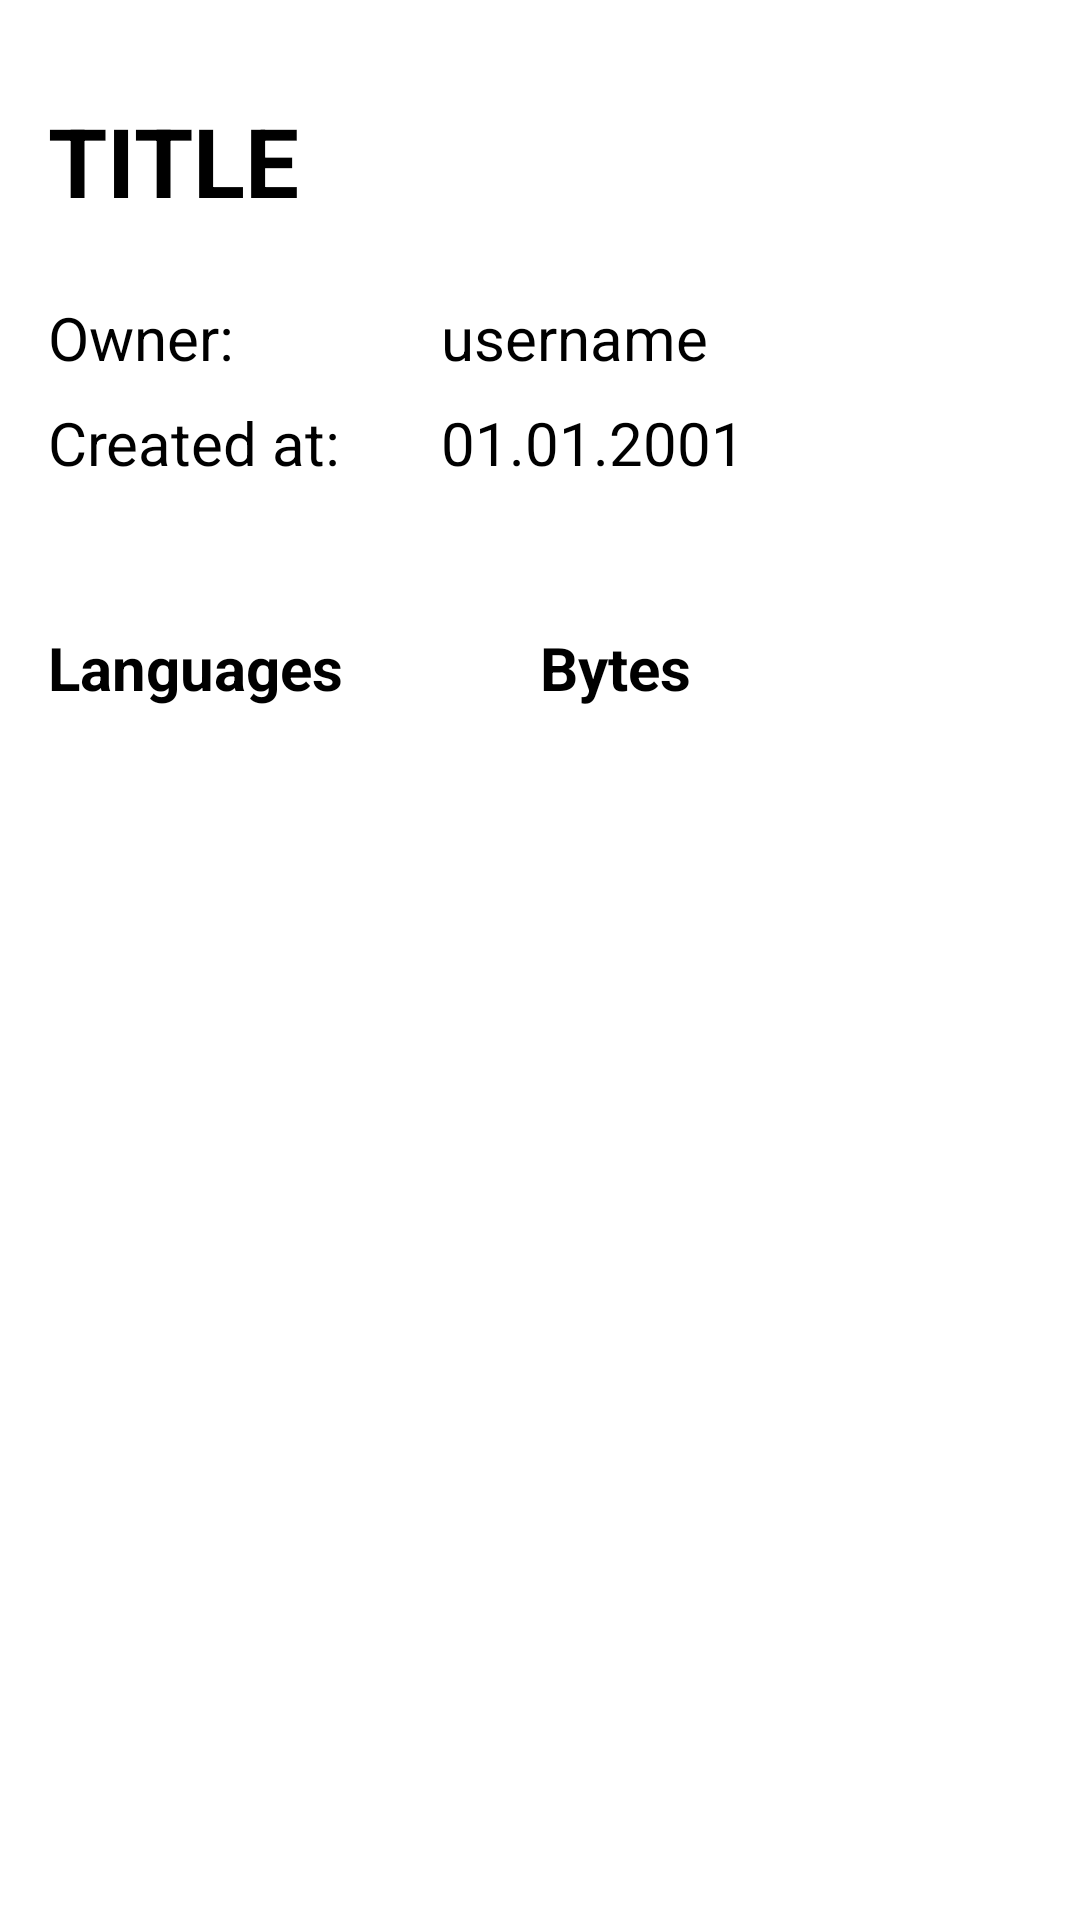

Android layout source for this screen:
<!-- AndroidManifest.xml: application theme Theme.Githubprofilereposearch -->
<!-- res/layout/repository_details.xml -->
<?xml version="1.0" encoding="utf-8"?>
<androidx.appcompat.widget.LinearLayoutCompat xmlns:android="http://schemas.android.com/apk/res/android"
    xmlns:app="http://schemas.android.com/apk/res-auto"
    android:layout_width="match_parent"
    android:layout_height="wrap_content"
    android:orientation="vertical"
    android:padding="16dp">

    <LinearLayout
        android:layout_width="match_parent"
        android:layout_height="wrap_content"
        android:layout_marginVertical="16dp"
        android:orientation="horizontal">

        <TextView
            android:id="@+id/tvTitle"
            android:layout_width="wrap_content"
            android:layout_height="wrap_content"
            android:ellipsize="end"
            android:maxLines="3"
            android:text="@string/title_example"
            android:textColor="@android:color/black"
            android:textSize="32sp"
            android:textStyle="bold"
            app:layout_constraintStart_toStartOf="parent"
            app:layout_constraintTop_toTopOf="parent" />
    </LinearLayout>

    <LinearLayout
        android:layout_width="match_parent"
        android:layout_height="wrap_content"
        android:layout_marginTop="8dp"
        android:orientation="horizontal">

        <TextView
            android:layout_width="0dp"
            android:layout_height="wrap_content"
            android:layout_weight="2"
            android:ellipsize="end"
            android:maxLines="3"
            android:text="@string/owner_title"
            android:textColor="@android:color/black"
            android:textSize="20sp"
            app:layout_constraintStart_toStartOf="parent"
            app:layout_constraintTop_toTopOf="parent" />

        <TextView
            android:id="@+id/tvOwner"
            android:layout_width="0dp"
            android:layout_height="wrap_content"
            android:layout_weight="3"
            android:ellipsize="end"
            android:maxLines="3"
            android:text="@string/owner_content_example"
            android:textColor="@android:color/black"
            android:textSize="20sp"
            app:layout_constraintStart_toStartOf="parent"
            app:layout_constraintTop_toTopOf="parent" />
    </LinearLayout>

    <LinearLayout
        android:layout_width="match_parent"
        android:layout_height="wrap_content"
        android:layout_marginTop="8dp"
        android:orientation="horizontal">

        <TextView
            android:layout_width="0dp"
            android:layout_height="wrap_content"
            android:layout_weight="2"
            android:ellipsize="end"
            android:maxLines="3"
            android:text="@string/created_at_title"
            android:textColor="@android:color/black"
            android:textSize="20sp"
            app:layout_constraintStart_toStartOf="parent"
            app:layout_constraintTop_toTopOf="parent" />

        <TextView
            android:id="@+id/tvCreatedAt"
            android:layout_width="0dp"
            android:layout_height="wrap_content"
            android:layout_weight="3"
            android:ellipsize="end"
            android:maxLines="3"
            android:text="@string/created_at_content_example"
            android:textColor="@android:color/black"
            android:textSize="20sp"
            app:layout_constraintStart_toStartOf="parent"
            app:layout_constraintTop_toTopOf="parent" />
    </LinearLayout>

    <LinearLayout
        android:layout_width="match_parent"
        android:layout_height="wrap_content"
        android:layout_marginTop="48dp"
        android:orientation="horizontal">

        <TextView
            android:layout_width="0dp"
            android:layout_height="wrap_content"
            android:layout_weight="1"
            android:ellipsize="end"
            android:maxLines="3"
            android:text="@string/languages_header_title"
            android:textColor="@android:color/black"
            android:textSize="20sp"
            android:textStyle="bold"
            app:layout_constraintStart_toStartOf="parent"
            app:layout_constraintTop_toTopOf="parent" />

        <TextView
            android:layout_width="0dp"
            android:layout_height="wrap_content"
            android:layout_weight="1"
            android:ellipsize="end"
            android:maxLines="3"
            android:text="@string/bytes_header_title"
            android:textColor="@android:color/black"
            android:textSize="20sp"
            android:textStyle="bold"
            app:layout_constraintStart_toStartOf="parent"
            app:layout_constraintTop_toTopOf="parent" />
    </LinearLayout>

    <FrameLayout
        android:layout_width="match_parent"
        android:layout_height="wrap_content"
        android:layout_marginTop="4dp"
        android:orientation="horizontal">

        <androidx.recyclerview.widget.RecyclerView
            android:id="@+id/rvRepoLanguages"
            android:layout_width="match_parent"
            android:layout_height="wrap_content" />
    </FrameLayout>


</androidx.appcompat.widget.LinearLayoutCompat>
<!-- resources referenced by this layout -->
<resources>
  <string name="bytes_header_title">Bytes</string>
  <string name="created_at_content_example">01.01.2001</string>
  <string name="created_at_title">Created at:</string>
  <string name="languages_header_title">Languages</string>
  <string name="owner_content_example">username</string>
  <string name="owner_title">Owner:</string>
  <string name="title_example">TITLE</string>
  <style name="Theme.Githubprofilereposearch" parent="Theme.MaterialComponents.DayNight.DarkActionBar">
          
          <item name="colorPrimary">@color/purple_500</item>
          <item name="colorPrimaryVariant">@color/purple_700</item>
          <item name="colorOnPrimary">@color/white</item>
          
          <item name="colorSecondary">@color/teal_200</item>
          <item name="colorSecondaryVariant">@color/teal_700</item>
          <item name="colorOnSecondary">@color/black</item>
          
          <item name="android:statusBarColor" tools:targetApi="l">?attr/colorPrimaryVariant</item>
          
      </style>
  <!-- not gathered from this repository: default colours our renderer supplied (Android Studio template values) -->
  <color name="purple_500">#FF6200EE</color>
  <color name="purple_700">#FF3700B3</color>
  <color name="teal_200">#FF03DAC5</color>
  <color name="teal_700">#FF018786</color>
  <color name="black">#FF000000</color>
  <color name="white">#FFFFFFFF</color>
</resources>
